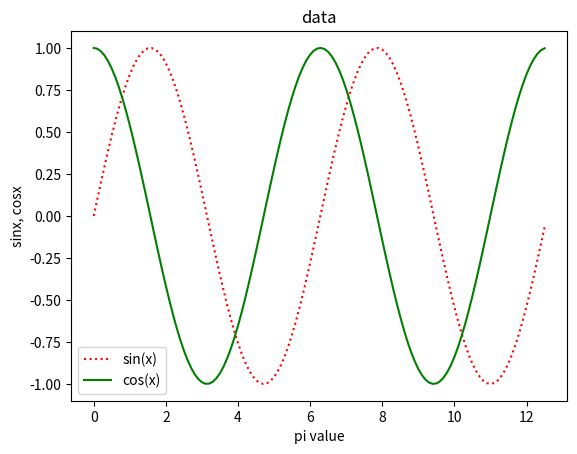

Python code for this plot:
#sincosdiagram
import numpy as np
import matplotlib.pyplot as plt
x=np.arange(0,4*np.pi,0.1)
y=np.sin(x)
plt.plot(x,y, linestyle='dotted',color='red')
x=np.arange(0,4*np.pi,0.1)
z=np.cos(x)
plt.plot(x,z, linestyle='solid',color='green')
plt.title('data')
plt.xlabel("pi value")
plt.ylabel("sinx, cosx")
plt.legend(['sin(x)','cos(x)'])
plt.show()
     
